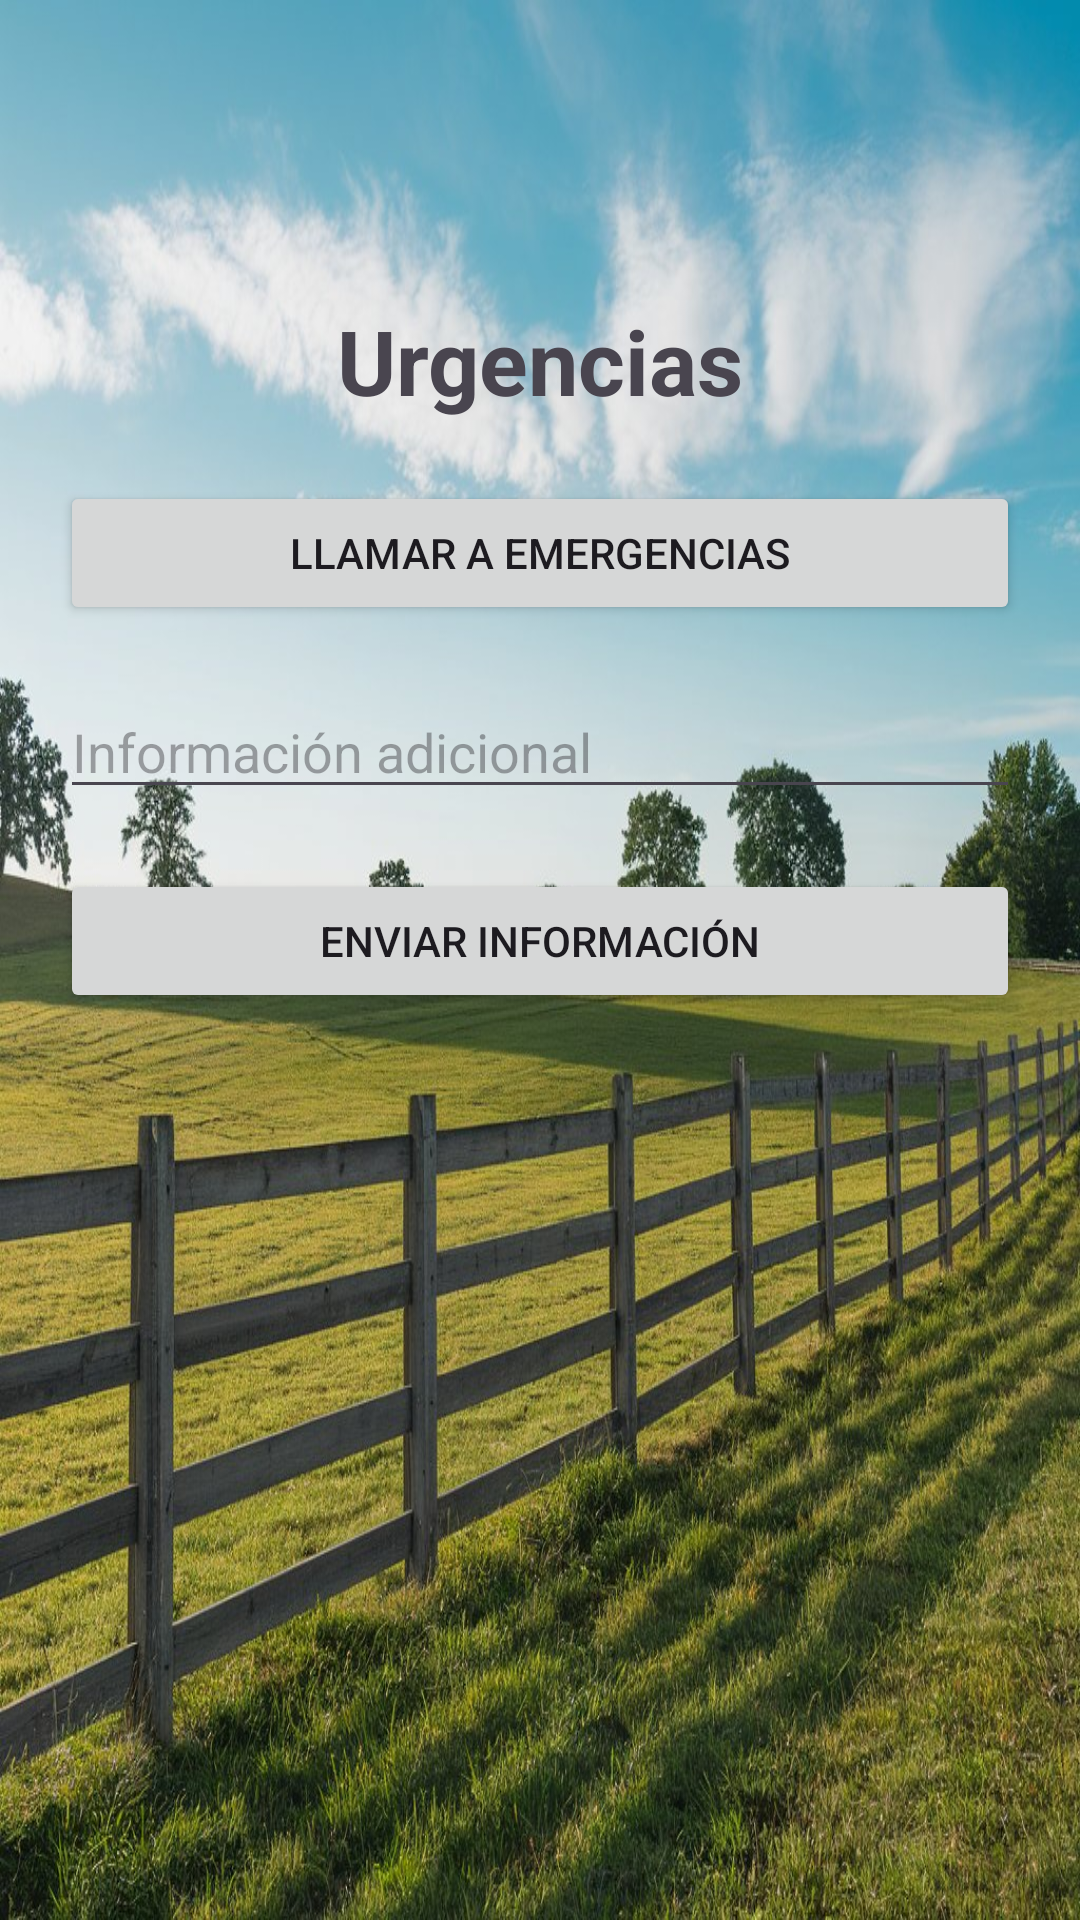

Android layout source for this screen:
<!-- AndroidManifest.xml: application theme Theme.Asmevetapk -->
<!-- res/layout/activity_urgencias.xml -->
<?xml version="1.0" encoding="utf-8"?>
<androidx.constraintlayout.widget.ConstraintLayout xmlns:android="http://schemas.android.com/apk/res/android"
    xmlns:app="http://schemas.android.com/apk/res-auto"
    xmlns:tools="http://schemas.android.com/tools"
    android:id="@+id/main"
    android:layout_width="match_parent"
    android:layout_height="match_parent"
    android:background="@drawable/img4"
    android:padding="20sp"
    tools:context=".urgencias">

    <LinearLayout
        android:layout_width="match_parent"
        android:layout_height="match_parent"
        android:orientation="vertical">



        <TextView
            android:id="@+id/tvTitle"
            android:layout_width="match_parent"
            android:layout_height="wrap_content"
            android:layout_marginTop="80sp"
            android:gravity="center"
            android:text="@string/urgencias"
            android:textSize="30sp"
            android:textStyle="bold"
            tools:ignore="MissingConstraints" />


        <Button
            android:id="@+id/btnCallEmergency"
            android:layout_width="match_parent"
            android:layout_height="wrap_content"
            android:layout_marginTop="20sp"
            android:text="@string/llamar_a_emergencias"
            tools:ignore="MissingConstraints" />


        <EditText
            android:id="@+id/etAdditionalInfo"
            android:layout_width="match_parent"
            android:layout_height="wrap_content"
            android:layout_marginTop="20sp"
            android:hint="@string/informaci_n_adicional"
            tools:ignore="MissingConstraints" />


        <Button
            android:id="@+id/btnSubmit"
            android:layout_width="match_parent"
            android:layout_height="wrap_content"
            android:layout_marginTop="20sp"
            android:text="@string/enviar_informaci_n"
            tools:ignore="MissingConstraints" />
    </LinearLayout>


</androidx.constraintlayout.widget.ConstraintLayout>
<!-- resources referenced by this layout -->
<resources>
  <!-- drawable img4: jpeg bitmap (drawable, 240886 bytes) -->
  <string name="enviar_informaci_n">Enviar Información</string>
  <string name="informaci_n_adicional">Información adicional</string>
  <string name="llamar_a_emergencias">Llamar a Emergencias</string>
  <string name="urgencias">Urgencias</string>
  <style name="Theme.Asmevetapk" parent="Base.Theme.Asmevetapk" />
  <style name="Base.Theme.Asmevetapk" parent="Theme.Material3.DayNight.NoActionBar">
          
          
          <item name="colorPrimary">@color/blue</item>
      </style>
  <color name="blue">#055D88</color>
</resources>
